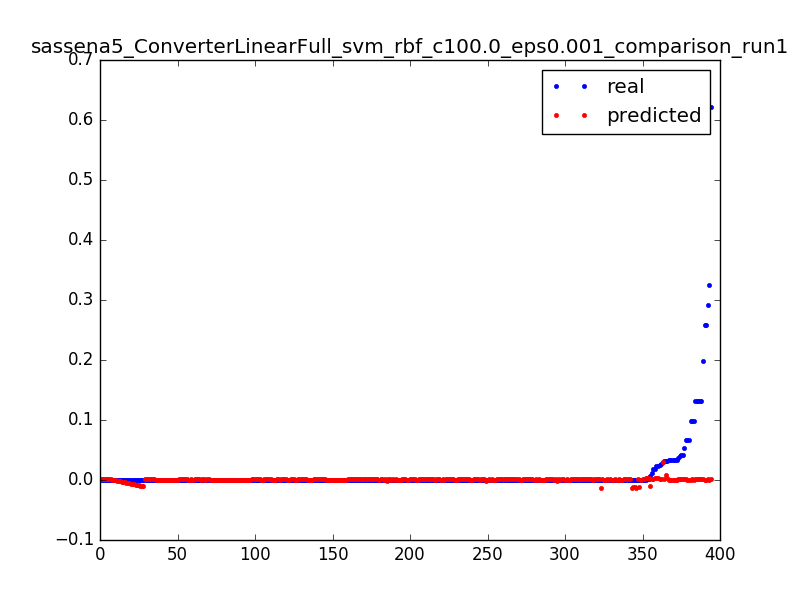

The file beside this chart, header and first rows:
0.023686515769988235, 0.00265729262021, 0.0031847133757961785
0.000565, 0.002242, 0.006369
0.000624, 0.001828, 0.009554
0.0004656, 0.001415, 0.01274
0.0006696, 0.001002, 0.01592
0.0006098, 0.0005895, 0.01911
0.02386, 0.00394, 0.003185
0.001045, 0.003271, 0.006369
0.001031, 0.002603, 0.009554
0.000419, 0.001936, 0.01274
0.01754, 0.001485, 0.003185
0.01107, 0.001462, 0.006369
0.0001967, 0.00144, 0.009554
0.0, 0.001418, 0.01274
0.0001668, 0.001397, 0.01592
4.3201748436476005e-05, 0.001377, 0.01911
6.595981234497676e-05, 0.001357, 0.02229
0.0001338, 0.001338, 0.02548
1.8000728515198336e-05, 0.001319, 0.02866
9.116083226625444e-05, 0.001301, 0.03185
5.914525083565168e-05, 0.001284, 0.03503
5.554510513261201e-05, 0.001267, 0.03822
8.280335116991235e-05, 0.00125, 0.0414
5.554510513261201e-05, 0.001235, 0.04459
5.554510513261201e-05, 0.001219, 0.04777
5.760233124863468e-05, 0.001205, 0.05096
8.434627075692935e-05, 0.001191, 0.05414
7.85603223056156e-05, 0.001177, 0.05732
4.3201748436476005e-05, 0.001164, 0.06051
7.354583364781034e-05, 0.001152, 0.06369
6.994568794477068e-05, 0.00114, 0.06688
5.400218554559501e-05, 0.001129, 0.07006
4.3201748436476005e-05, 0.001119, 0.07325
5.554510513261201e-05, 0.001109, 0.07643
9.874685356908802e-05, 0.001099, 0.07962
4.3201748436476005e-05, 0.00109, 0.0828
0.1318, 0.001082, 0.08599
0.1318, 0.001074, 0.08917
0.0, 0.001067, 0.09236
9.874685356908802e-05, 0.00106, 0.09554
5.914525083565168e-05, 0.001054, 0.09873
3.960160273343634e-05, 0.001048, 0.1019
9.463240133704269e-05, 0.001043, 0.1051
3.6001457030396673e-06, 0.001038, 0.1083
0.000114, 0.001034, 0.1115
9.874685356908802e-05, 0.001031, 0.1146
0.0, 0.001028, 0.1178
9.874685356908802e-05, 0.001026, 0.121
2.1600874218238002e-05, 0.001024, 0.1242
7.714597935085002e-05, 0.001023, 0.1274
9.874685356908802e-05, 0.001022, 0.1306
0.0, 0.001021, 0.1338
9.874685356908802e-05, 0.001022, 0.1369
7.354583364781034e-05, 0.001023, 0.1401
2.5201019921277672e-05, 0.001024, 0.1433
9.874685356908802e-05, 0.001026, 0.1465
3.6001457030396673e-06, 0.001028, 0.1497
9.514670786604836e-05, 0.001031, 0.1529
9.874685356908802e-05, 0.001034, 0.1561
0.0, 0.001038, 0.1592
0.0001215, 0.001043, 0.1624
... 334 more rows
